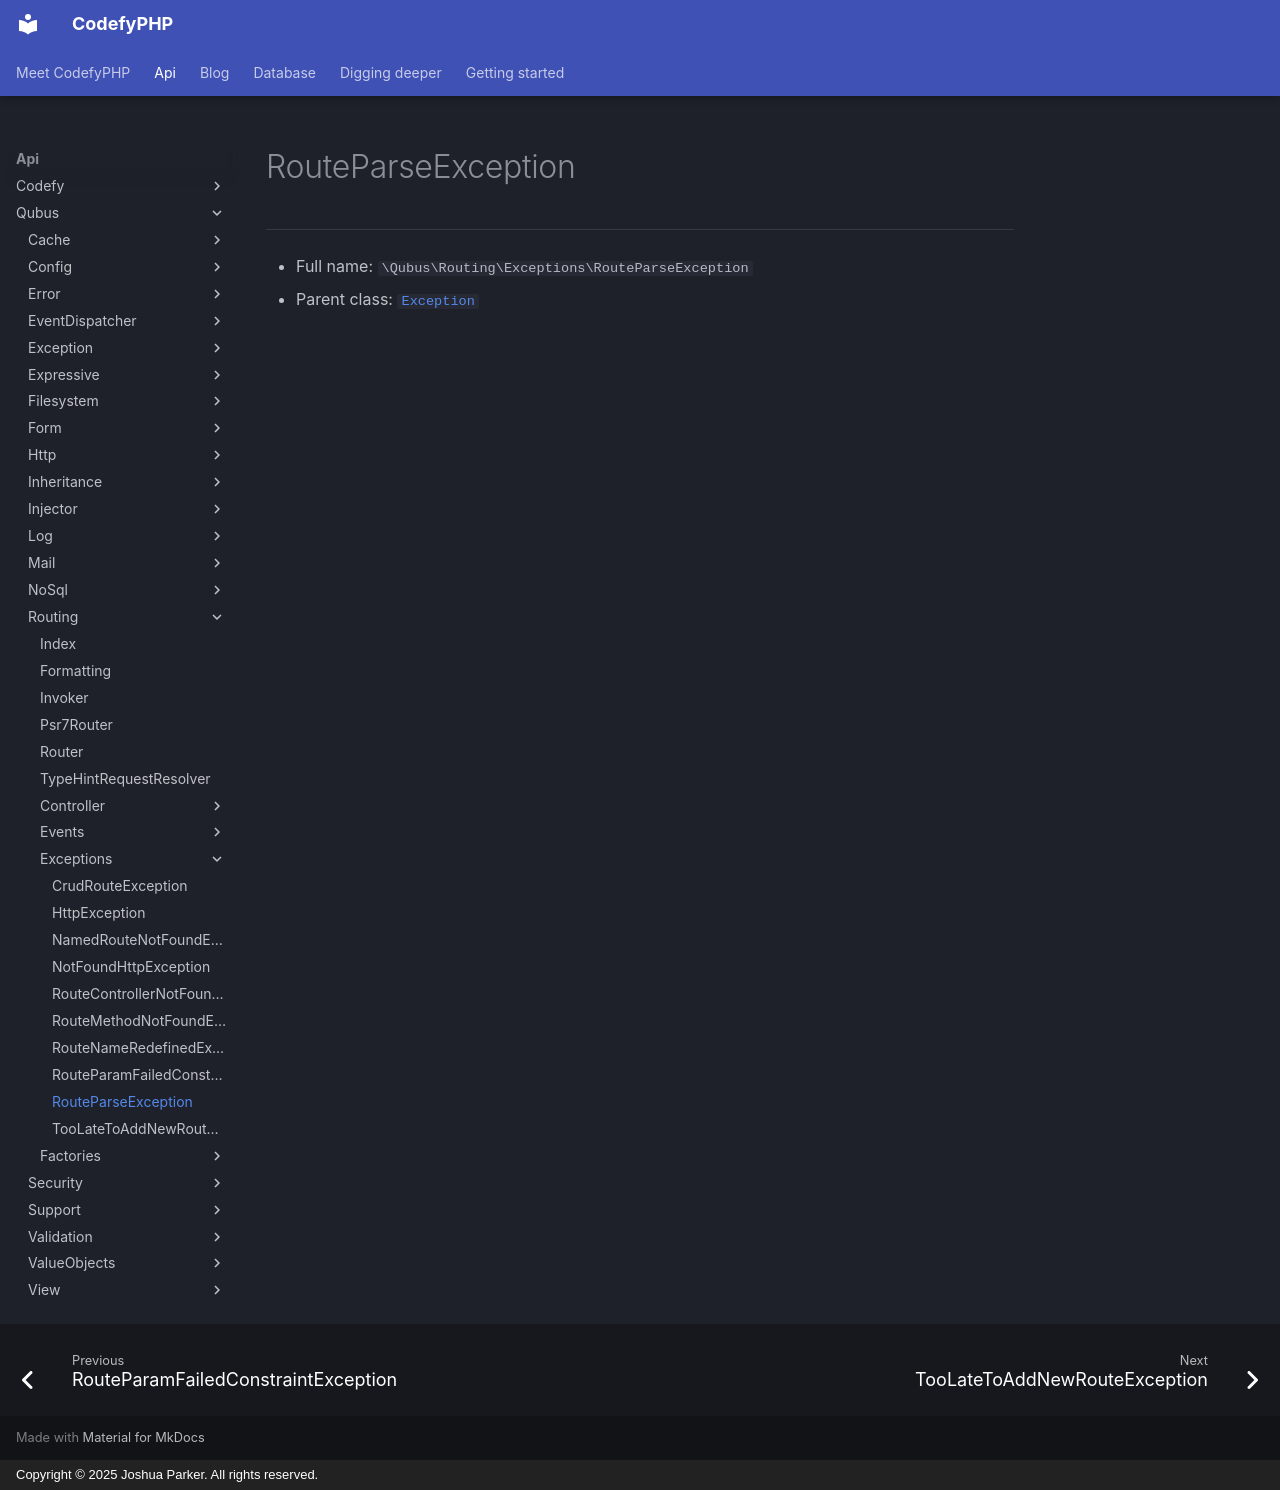

repository: codefyphp/docs · page: api/Qubus/Routing/Exceptions/RouteParseException/index.html · generator: mkdocs · copyright: Copyright © 2025 Joshua Parker. All rights reserved.

# RouteParseException

***

* Full name: `\Qubus\Routing\Exceptions\RouteParseException`
* Parent class: [`Exception`](../../Exception/Exception.md)
